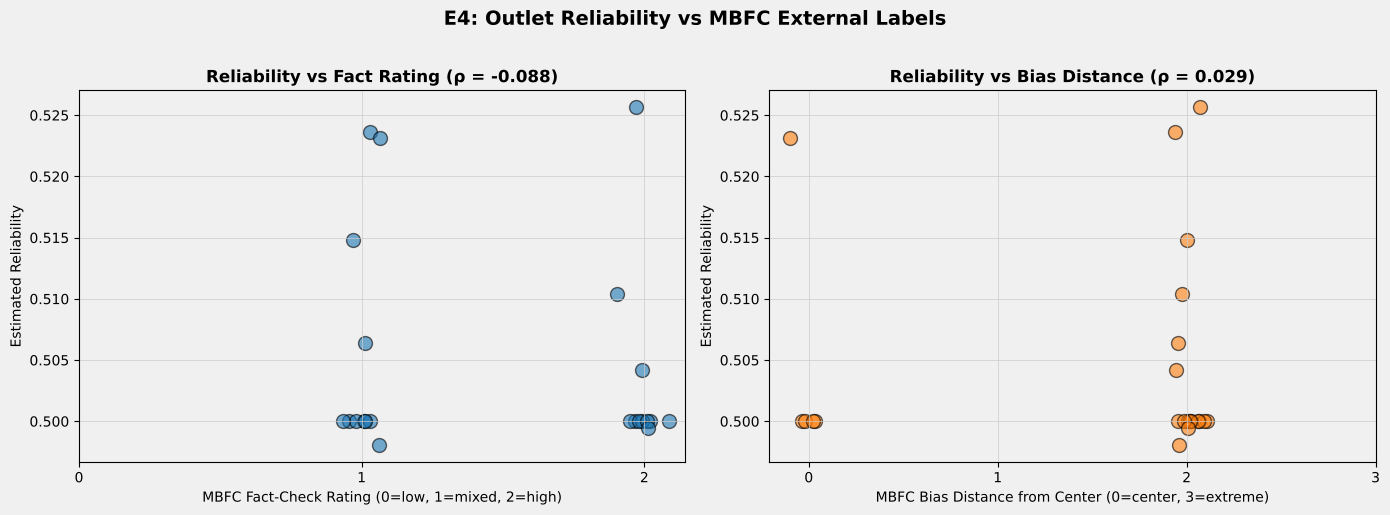

Data behind this chart, as committed beside it:
outlet, n_articles, fact, bias, sens, spec, reliability, n_obs
huffingtonpost.com, 100, high, left, 0.9516, 0.09972, 0.5256, 18.0
express.co.uk, 70, mixed, right, 0.9194, 0.1279, 0.5237, 21.0
thewrap.com, 166, mixed, center, 0.9492, 0.09718, 0.5232, 19.0
elitedaily.com, 62, mixed, left, 0.9081, 0.1216, 0.5148, 14.0
gq.com, 13, high, left, 0.599, 0.4219, 0.5104, 4.0
mirror.co.uk, 95, mixed, left, 0.8815, 0.1313, 0.5064, 26.0
vanityfair.com, 143, high, left, 0.942, 0.06632, 0.5042, 20.0
politifact.com, 25, high, center, 0.99, 0.01, 0.5, 5.0
foxnews.com, 127, mixed, right, 0.99, 0.01, 0.5, 37.0
reuters.com, 12, high, center, 0.99, 0.01, 0.5, 3.0
cnn.com, 118, mixed, left, 0.99, 0.01, 0.5, 16.0
newsweek.com, 20, mixed, left, 0.99, 0.01, 0.5, 8.0
thesun.co.uk, 57, mixed, right, 0.99, 0.01, 0.5, 13.0
cosmopolitan.com, 142, high, left, 0.99, 0.01, 0.5, 19.0
upi.com, 69, high, center, 0.99, 0.01, 0.5, 19.0
thedailybeast.com, 28, high, left, 0.99, 0.01, 0.5, 6.0
timesofindia.indiatimes.com, 10, high, center, 0.99, 0.01, 0.5, 3.0
mashable.com, 33, high, left, 0.99, 0.01, 0.5, 5.0
christianpost.com, 32, mixed, right, 0.99, 0.01, 0.5, 9.0
dailytelegraph.com.au, 6, mixed, right, 0.99, 0.01, 0.5, 3.0
people.com, 1655, high, left, 0.9592, 0.03968, 0.4995, 513.0
dailymail.co.uk, 919, mixed, right, 0.9631, 0.03298, 0.4981, 208.0
